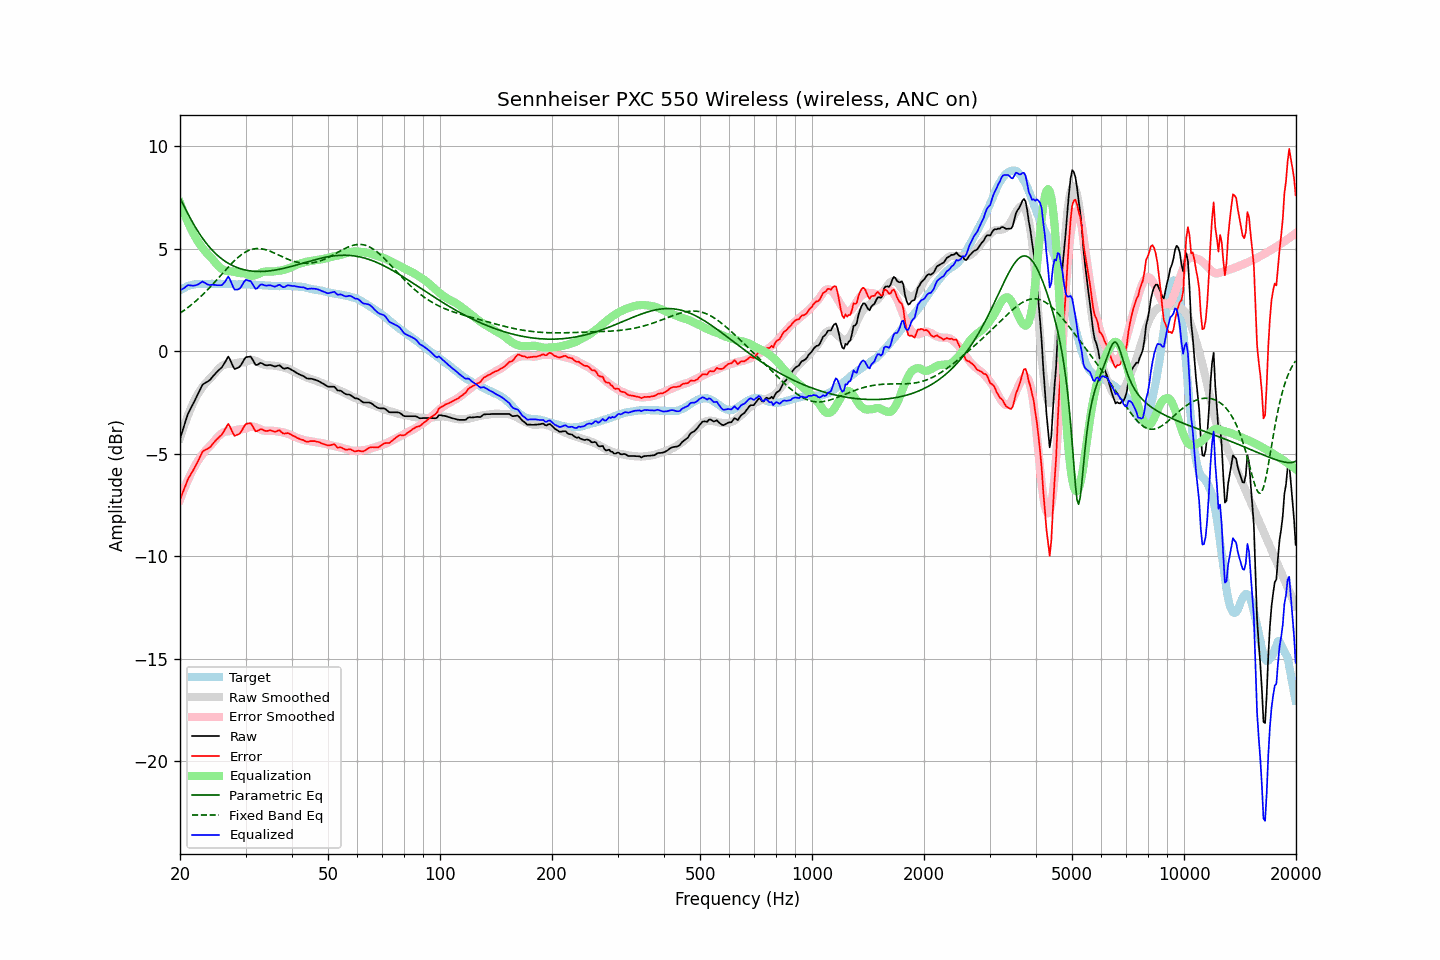

The table this chart was drawn from, first rows:
frequency, raw, error, smoothed, error_smoothed, equalization, parametric_eq, fixed_band_eq, equalized_raw, equalized_smoothed, target
20.00, -4.27, -7.23, -4.24, -7.24, 7.24, 7.46, 1.85, 2.97, 2.99, 2.96
20.20, -4.02, -7.03, -4.00, -7.03, 7.03, 7.31, 1.91, 3.01, 3.03, 3.01
20.40, -3.78, -6.84, -3.76, -6.83, 6.83, 7.15, 1.96, 3.05, 3.07, 3.06
20.61, -3.53, -6.63, -3.54, -6.63, 6.63, 6.99, 2.02, 3.10, 3.10, 3.09
20.81, -3.28, -6.42, -3.32, -6.45, 6.45, 6.84, 2.07, 3.17, 3.13, 3.14
21.02, -3.05, -6.23, -3.12, -6.27, 6.27, 6.69, 2.13, 3.22, 3.15, 3.18
21.23, -2.89, -6.09, -2.92, -6.10, 6.10, 6.54, 2.19, 3.21, 3.18, 3.20
21.44, -2.74, -5.96, -2.74, -5.94, 5.94, 6.40, 2.26, 3.20, 3.20, 3.22
21.66, -2.59, -5.83, -2.56, -5.78, 5.78, 6.26, 2.32, 3.19, 3.22, 3.24
21.87, -2.44, -5.69, -2.39, -5.64, 5.64, 6.12, 2.39, 3.20, 3.24, 3.25
22.09, -2.28, -5.55, -2.24, -5.50, 5.50, 5.99, 2.46, 3.22, 3.26, 3.27
22.31, -2.12, -5.40, -2.10, -5.36, 5.36, 5.86, 2.53, 3.25, 3.27, 3.28
22.54, -1.95, -5.23, -1.97, -5.24, 5.24, 5.74, 2.60, 3.29, 3.27, 3.28
22.76, -1.79, -5.07, -1.85, -5.13, 5.13, 5.62, 2.67, 3.34, 3.28, 3.28
22.99, -1.63, -4.90, -1.75, -5.03, 5.03, 5.51, 2.75, 3.40, 3.28, 3.27
23.22, -1.58, -4.85, -1.65, -4.93, 4.93, 5.40, 2.82, 3.35, 3.28, 3.27
23.45, -1.53, -4.79, -1.56, -4.84, 4.84, 5.30, 2.90, 3.31, 3.28, 3.27
23.69, -1.49, -4.76, -1.47, -4.75, 4.75, 5.20, 2.98, 3.26, 3.28, 3.27
23.92, -1.44, -4.71, -1.39, -4.67, 4.67, 5.10, 3.06, 3.23, 3.28, 3.27
24.16, -1.37, -4.65, -1.31, -4.59, 4.59, 5.01, 3.15, 3.22, 3.28, 3.28
24.40, -1.27, -4.56, -1.23, -4.51, 4.51, 4.93, 3.23, 3.24, 3.28, 3.29
24.65, -1.18, -4.46, -1.13, -4.41, 4.41, 4.85, 3.31, 3.23, 3.28, 3.28
24.89, -1.09, -4.37, -1.04, -4.32, 4.32, 4.77, 3.40, 3.23, 3.28, 3.28
25.14, -1.01, -4.29, -0.94, -4.22, 4.22, 4.69, 3.49, 3.21, 3.28, 3.28
25.39, -0.93, -4.22, -0.86, -4.14, 4.14, 4.63, 3.58, 3.21, 3.28, 3.29
25.65, -0.86, -4.15, -0.79, -4.07, 4.07, 4.56, 3.66, 3.21, 3.28, 3.29
25.91, -0.79, -4.07, -0.73, -4.01, 4.01, 4.50, 3.75, 3.22, 3.28, 3.28
26.16, -0.67, -3.94, -0.68, -3.96, 3.96, 4.44, 3.84, 3.29, 3.28, 3.27
26.43, -0.54, -3.82, -0.65, -3.93, 3.93, 4.38, 3.93, 3.39, 3.28, 3.27
26.69, -0.40, -3.67, -0.64, -3.91, 3.91, 4.33, 4.01, 3.51, 3.28, 3.27
26.96, -0.26, -3.54, -0.63, -3.90, 3.90, 4.29, 4.10, 3.64, 3.27, 3.28
27.23, -0.39, -3.67, -0.62, -3.90, 3.90, 4.24, 4.18, 3.51, 3.27, 3.28
27.50, -0.56, -3.84, -0.62, -3.89, 3.89, 4.20, 4.26, 3.33, 3.27, 3.28
27.77, -0.74, -4.01, -0.61, -3.88, 3.88, 4.16, 4.34, 3.14, 3.27, 3.27
28.05, -0.87, -4.13, -0.60, -3.87, 3.87, 4.13, 4.42, 3.00, 3.27, 3.26
28.33, -0.84, -4.09, -0.58, -3.85, 3.85, 4.09, 4.49, 3.01, 3.26, 3.25
28.62, -0.81, -4.06, -0.56, -3.82, 3.82, 4.06, 4.56, 3.01, 3.26, 3.25
28.90, -0.77, -4.03, -0.55, -3.81, 3.81, 4.03, 4.63, 3.04, 3.26, 3.26
29.19, -0.67, -3.92, -0.55, -3.80, 3.80, 4.01, 4.69, 3.13, 3.26, 3.25
29.48, -0.53, -3.79, -0.54, -3.80, 3.80, 3.99, 4.75, 3.27, 3.26, 3.27
29.78, -0.39, -3.65, -0.54, -3.79, 3.79, 3.97, 4.80, 3.40, 3.25, 3.25
30.08, -0.29, -3.55, -0.52, -3.77, 3.77, 3.95, 4.84, 3.48, 3.25, 3.26
30.38, -0.28, -3.53, -0.48, -3.73, 3.73, 3.93, 4.88, 3.45, 3.25, 3.25
30.68, -0.27, -3.52, -0.45, -3.70, 3.70, 3.92, 4.92, 3.43, 3.25, 3.25
30.99, -0.26, -3.51, -0.43, -3.68, 3.68, 3.91, 4.95, 3.42, 3.25, 3.25
31.30, -0.39, -3.63, -0.43, -3.68, 3.68, 3.90, 4.97, 3.29, 3.24, 3.24
31.61, -0.53, -3.77, -0.45, -3.69, 3.69, 3.89, 4.99, 3.16, 3.24, 3.24
31.93, -0.67, -3.91, -0.47, -3.71, 3.71, 3.89, 5.00, 3.04, 3.24, 3.24
32.24, -0.67, -3.89, -0.50, -3.73, 3.73, 3.89, 5.00, 3.06, 3.23, 3.23
32.57, -0.62, -3.85, -0.54, -3.77, 3.77, 3.88, 5.00, 3.15, 3.23, 3.23
32.89, -0.57, -3.80, -0.59, -3.81, 3.81, 3.88, 5.00, 3.24, 3.22, 3.23
33.22, -0.59, -3.81, -0.63, -3.85, 3.85, 3.89, 4.99, 3.26, 3.22, 3.22
33.55, -0.64, -3.85, -0.66, -3.87, 3.87, 3.89, 4.97, 3.23, 3.21, 3.21
33.89, -0.68, -3.88, -0.67, -3.88, 3.88, 3.89, 4.95, 3.20, 3.21, 3.20
34.23, -0.69, -3.90, -0.68, -3.89, 3.89, 3.90, 4.93, 3.20, 3.20, 3.21
34.57, -0.68, -3.87, -0.69, -3.89, 3.89, 3.91, 4.90, 3.21, 3.20, 3.19
34.92, -0.67, -3.86, -0.69, -3.88, 3.88, 3.92, 4.87, 3.21, 3.19, 3.19
35.27, -0.69, -3.88, -0.69, -3.88, 3.88, 3.93, 4.84, 3.19, 3.19, 3.19
35.62, -0.72, -3.90, -0.70, -3.88, 3.88, 3.94, 4.81, 3.16, 3.18, 3.18
35.97, -0.75, -3.93, -0.71, -3.89, 3.89, 3.95, 4.77, 3.14, 3.18, 3.18
... 635 more rows
